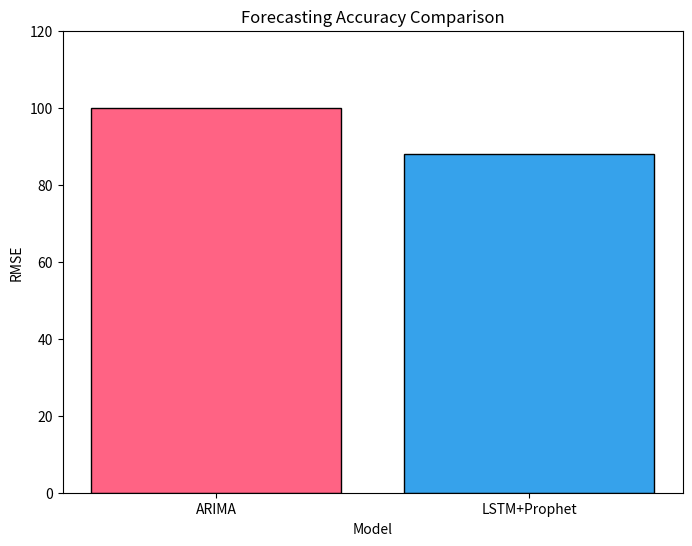

Generate this figure with matplotlib:
import matplotlib.pyplot as plt

models = ['ARIMA', 'LSTM+Prophet']
rmse = [100, 88]  # Assuming 12% improvement
colors = ['#FF6384', '#36A2EB']

plt.figure(figsize=(8, 6))
plt.bar(models, rmse, color=colors, edgecolor='black')
plt.title('Forecasting Accuracy Comparison')
plt.xlabel('Model')
plt.ylabel('RMSE')
plt.ylim(0, max(rmse) * 1.2)
plt.savefig('rmse_comparison.png', dpi=300, bbox_inches='tight')
plt.close()
